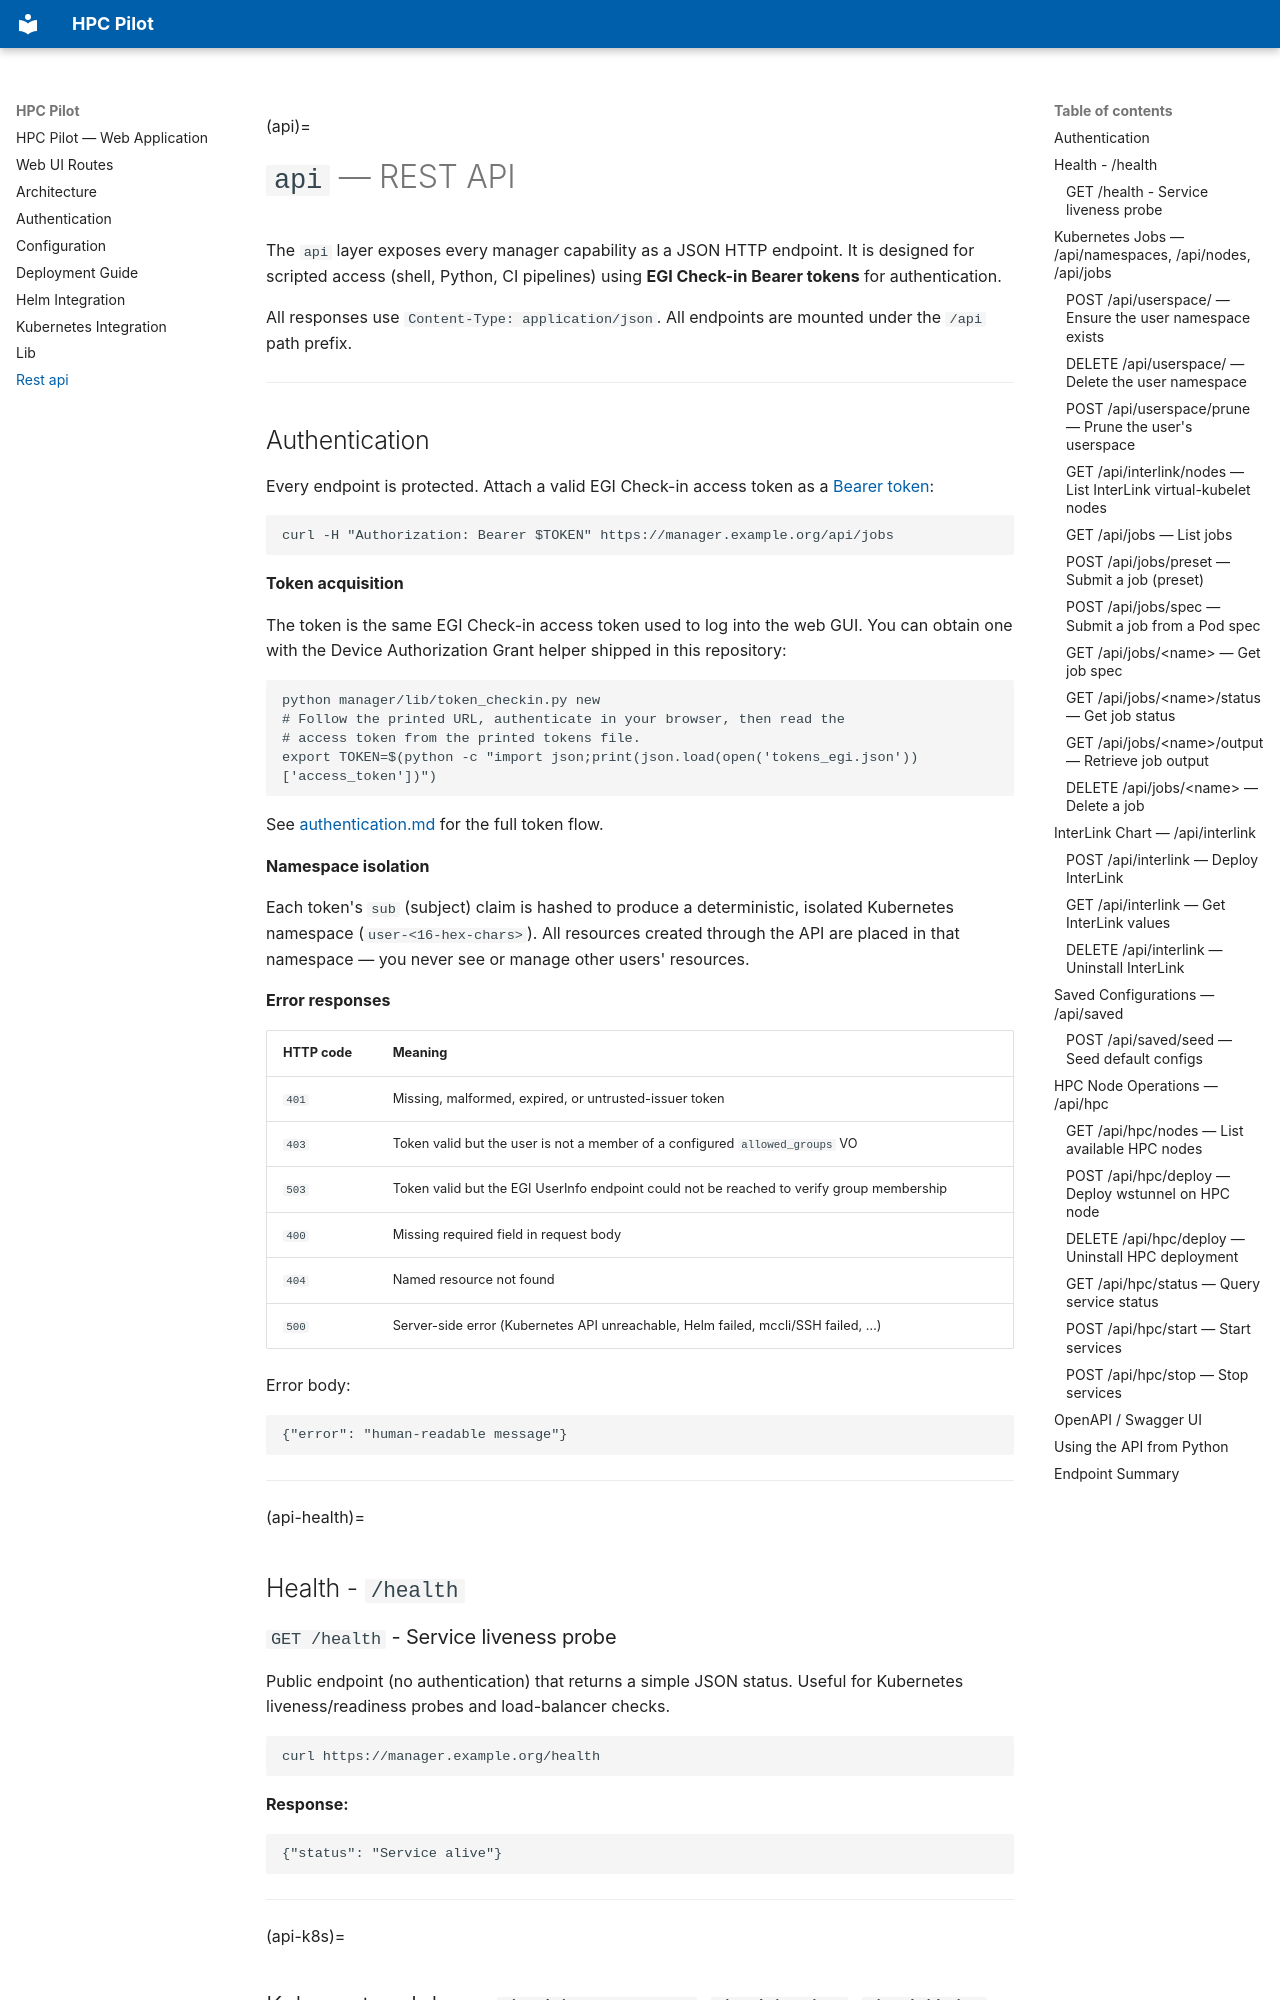

repository: chbrandt/hpc_pilot · page: rest_api/index.html · generator: mkdocs

(api)=

# `api` — REST API

The `api` layer exposes every manager capability as a JSON HTTP endpoint.
It is designed for scripted access (shell, Python, CI pipelines) using
**EGI Check-in Bearer tokens** for authentication.

All responses use `Content-Type: application/json`.
All endpoints are mounted under the `/api` path prefix.

---

## Authentication

Every endpoint is protected. Attach a valid EGI Check-in access token as a
[Bearer token](https://datatracker.ietf.org/doc/html/rfc6750):

```bash
curl -H "Authorization: Bearer $TOKEN" https://manager.example.org/api/jobs
```

**Token acquisition**

The token is the same EGI Check-in access token used to log into the web GUI.
You can obtain one with the Device Authorization Grant helper shipped in this
repository:

```bash
python manager/lib/token_checkin.py new
# Follow the printed URL, authenticate in your browser, then read the
# access token from the printed tokens file.
export TOKEN=$(python -c "import json;print(json.load(open('tokens_egi.json'))['access_token'])")
```

See [authentication.md](authentication.md) for the full token flow.

**Namespace isolation**

Each token's `sub` (subject) claim is hashed to produce a deterministic,
isolated Kubernetes namespace (`user-<16-hex-chars>`).
All resources created through the API are placed in that namespace — you never
see or manage other users' resources.

**Error responses**

| HTTP code | Meaning |
|---|---|
| `401` | Missing, malformed, expired, or untrusted-issuer token |
| `403` | Token valid but the user is not a member of a configured `allowed_groups` VO |
| `503` | Token valid but the EGI UserInfo endpoint could not be reached to verify group membership |
| `400` | Missing required field in request body |
| `404` | Named resource not found |
| `500` | Server-side error (Kubernetes API unreachable, Helm failed, mccli/SSH failed, …) |

Error body:

```json
{"error": "human-readable message"}
```

---

(api-health)=

## Health - `/health`

### `GET /health` - Service liveness probe

Public endpoint (no authentication) that returns a simple JSON status.
Useful for Kubernetes liveness/readiness probes and load-balancer checks.

``` bash
curl https://manager.example.org/health
```

**Response:**

``` json
{"status": "Service alive"}
```

---

(api-k8s)=
